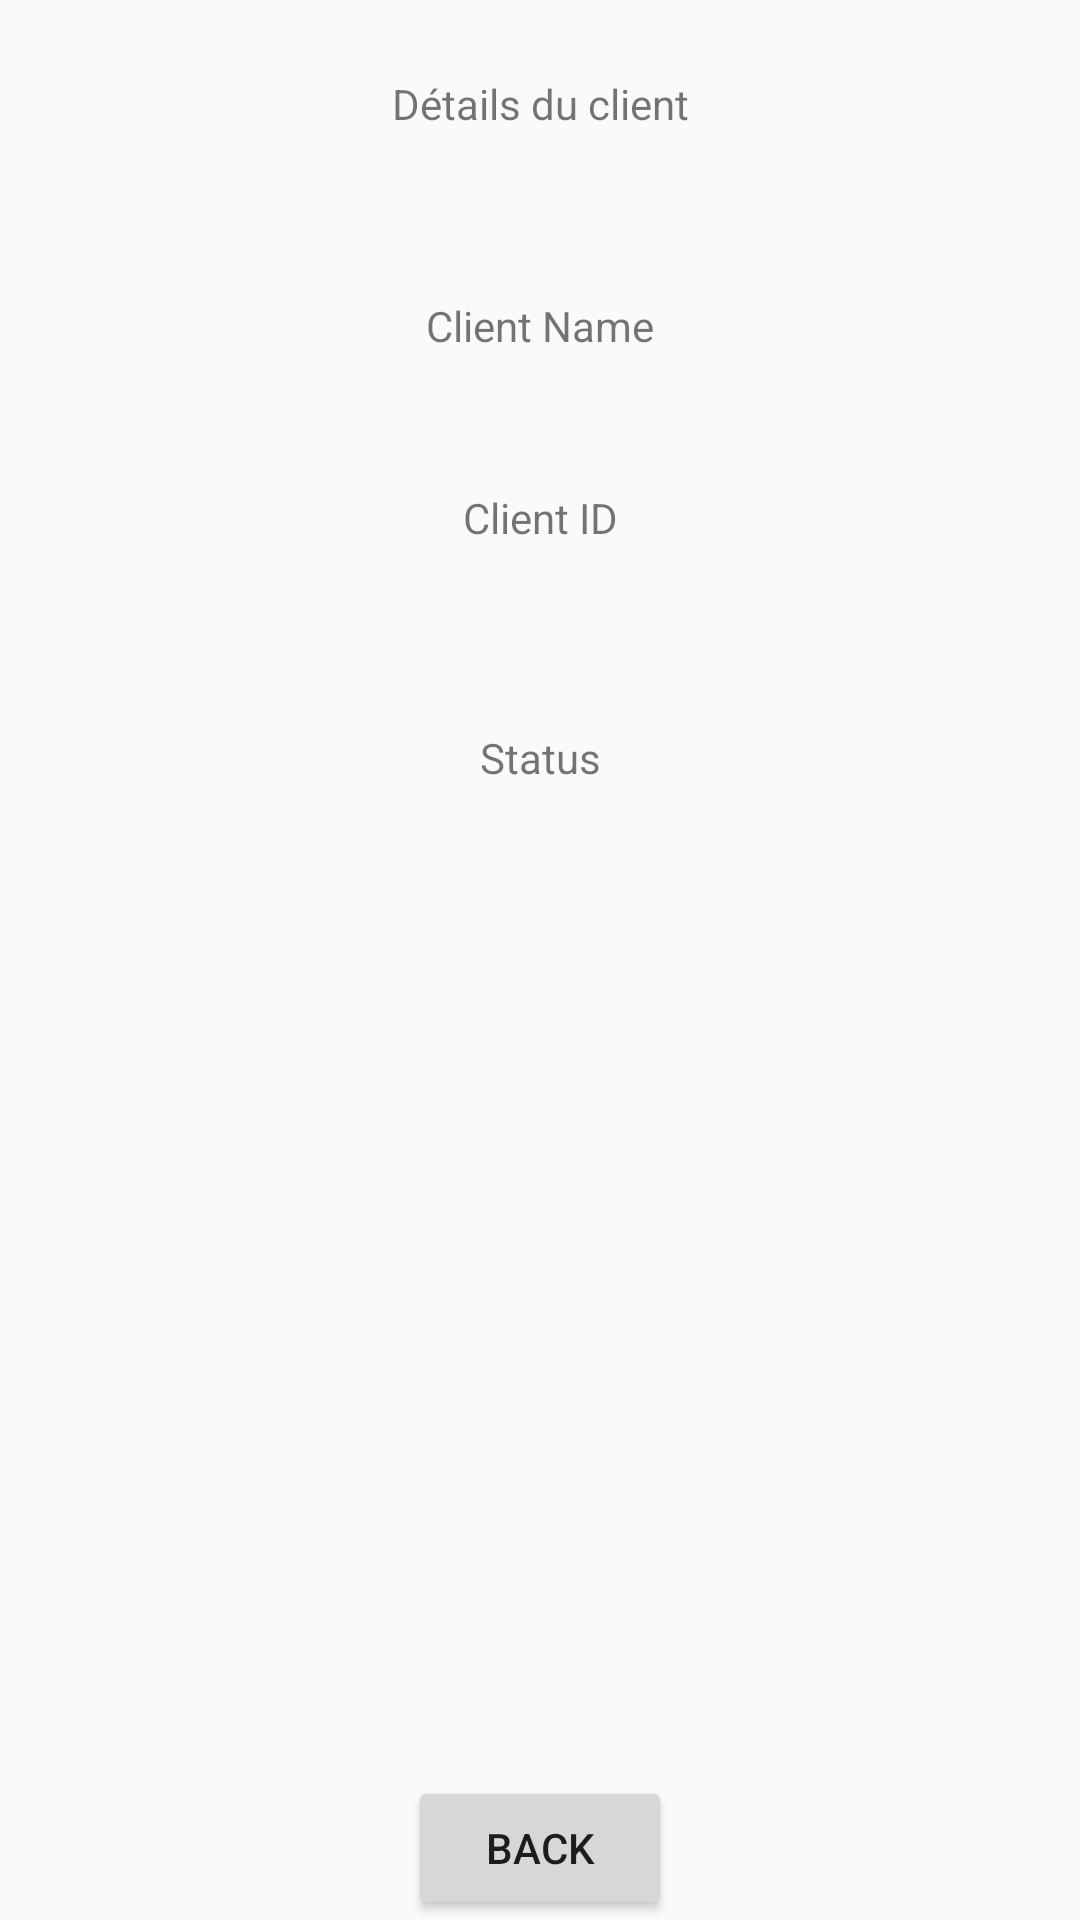

Reconstruct the res/layout file that produces this screen, plus the resources it refers to.
<!-- AndroidManifest.xml: application theme AppTheme -->
<!-- res/layout/activity_detail_show.xml -->
<?xml version="1.0" encoding="utf-8"?>
<RelativeLayout xmlns:android="http://schemas.android.com/apk/res/android"
    xmlns:app="http://schemas.android.com/apk/res-auto"
    xmlns:tools="http://schemas.android.com/tools"
    android:layout_width="match_parent"
    android:layout_height="match_parent"
    tools:context="com.example.sumitra.datapage.DetailShow">

    <TextView
        android:layout_width="wrap_content"
        android:layout_height="wrap_content"
        android:text="Détails du client"
        android:gravity="center"
        android:layout_alignParentTop="true"
        android:layout_alignParentStart="true"
        android:layout_marginTop="25dp"
        android:layout_alignParentEnd="true"
        android:id="@+id/textView4" />

    <TextView
        android:id="@+id/clientName"
        android:layout_width="wrap_content"
        android:layout_height="wrap_content"
        android:layout_below="@+id/textView4"
        android:layout_marginTop="55dp"
        android:text="Client Name"
        android:gravity="center"
        android:layout_alignParentEnd="true"
        android:layout_alignParentStart="true" />

    <TextView
        android:id="@+id/cid"
        android:layout_width="wrap_content"
        android:layout_height="wrap_content"
        android:layout_below="@+id/clientName"
        android:layout_marginTop="45dp"
        android:text="Client ID"
        android:gravity="center"
        android:layout_alignParentEnd="true"
        android:layout_alignParentStart="true" />

    <TextView
        android:id="@+id/status"
        android:layout_width="wrap_content"
        android:layout_height="wrap_content"
        android:layout_marginTop="61dp"
        android:text="Status"
        android:gravity="center"
        android:layout_below="@+id/cid"
        android:layout_alignParentStart="true"
        android:layout_alignParentEnd="true" />

    <Button
        android:id="@+id/bn_back"
        android:layout_width="wrap_content"
        android:layout_height="wrap_content"
        android:layout_alignParentBottom="true"
        android:layout_centerHorizontal="true"
        android:text="Back" />

</RelativeLayout>
<!-- resources referenced by this layout -->
<resources>
  <style name="AppTheme" parent="Theme.AppCompat.Light.NoActionBar">
          
          <item name="colorPrimary">@color/colorPrimary</item>
          <item name="colorPrimaryDark">@color/colorPrimaryDark</item>
          <item name="colorAccent">@color/colorAccent</item>
      </style>
  <color name="colorPrimary">#2b3676</color>
  <color name="colorPrimaryDark">#303F9F</color>
  <color name="colorAccent">#FF4081</color>
</resources>
